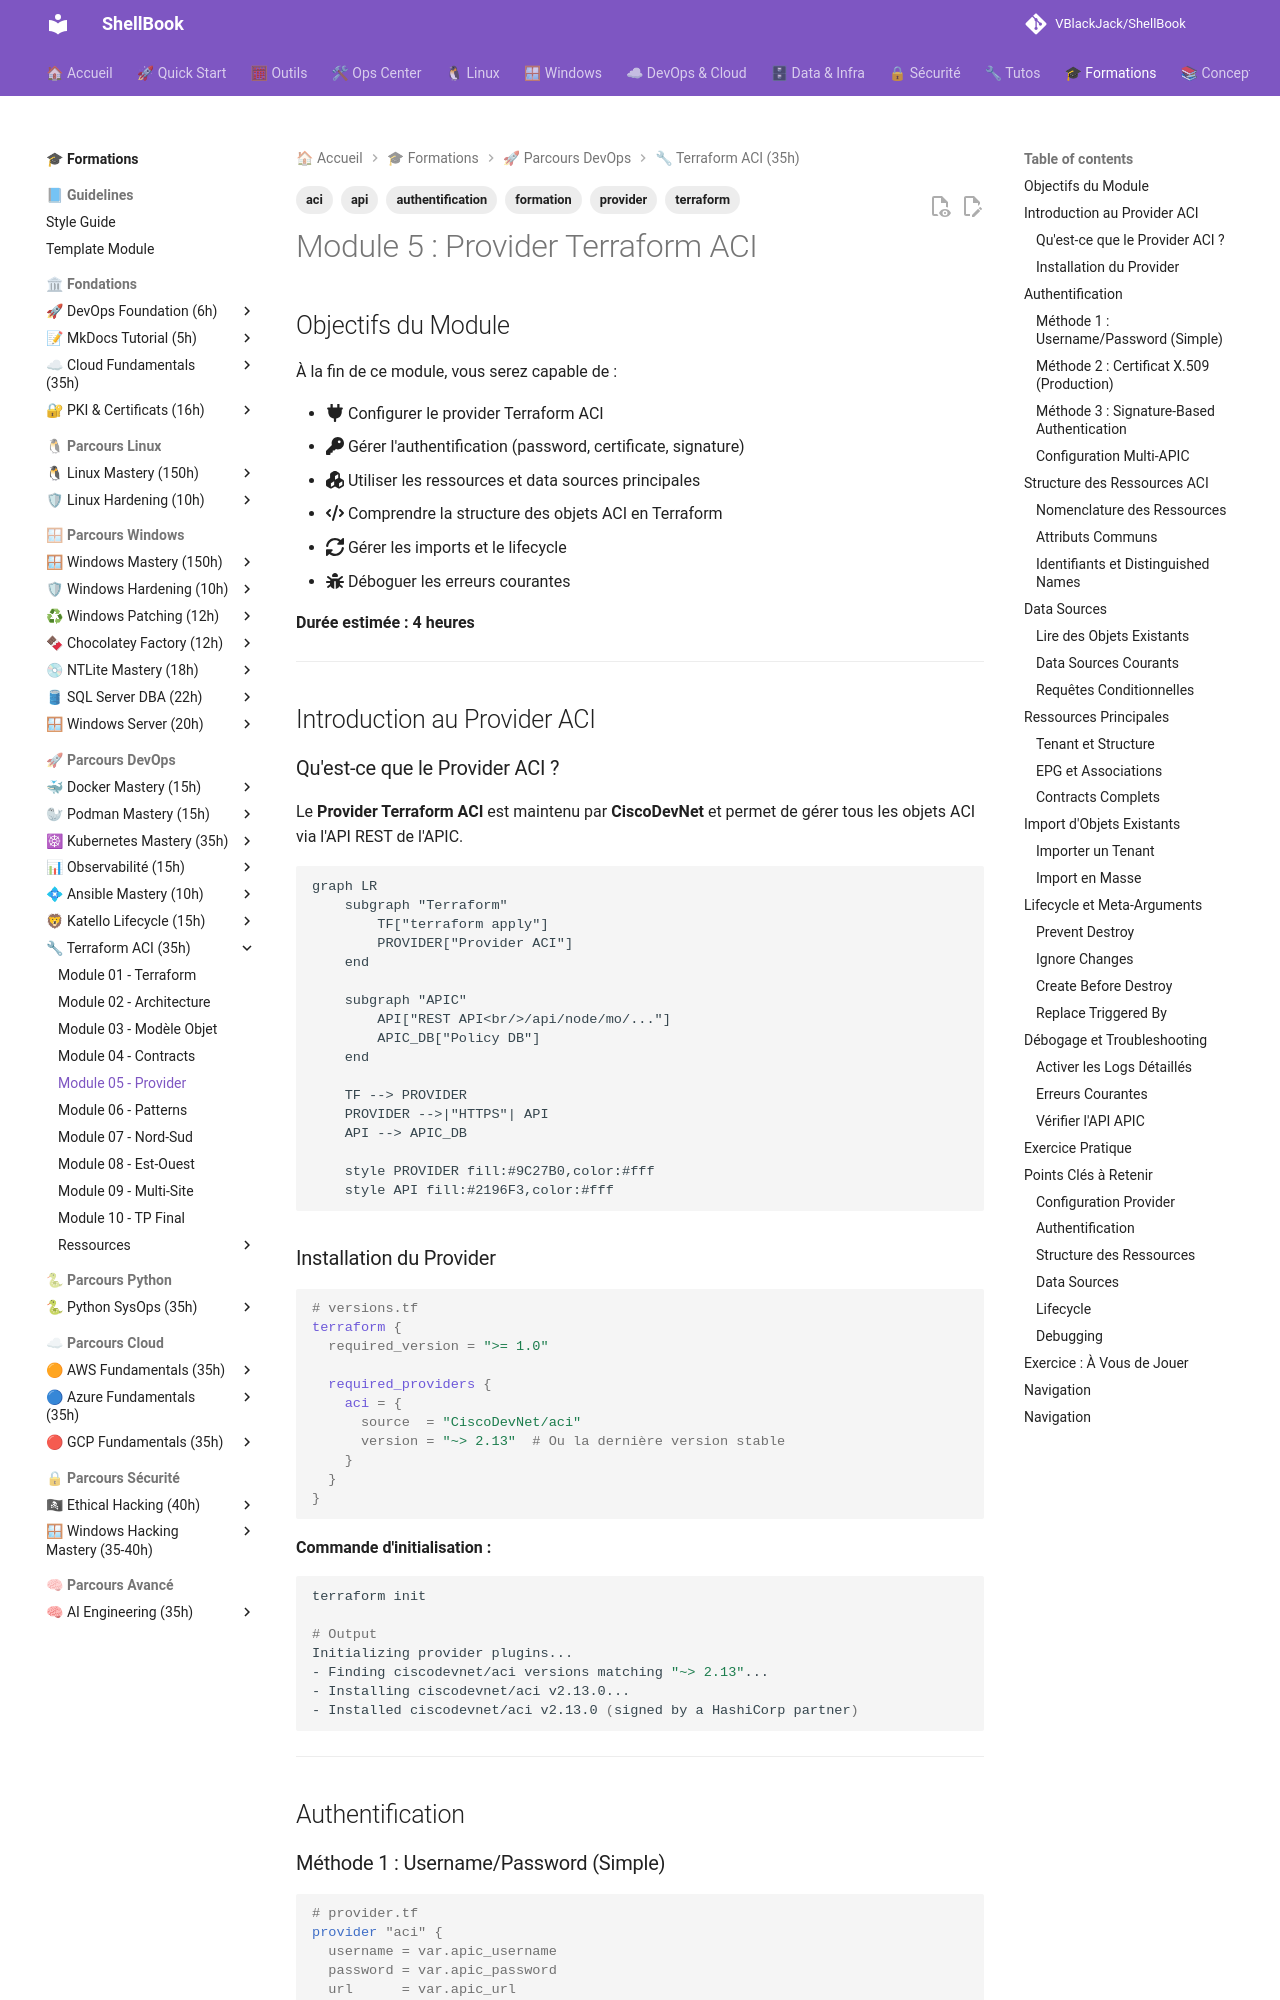

repository: VBlackJack/ShellBook · page: formations/terraform-aci/05-module/index.html · generator: mkdocs

---
tags:
  - formation
  - terraform
  - aci
  - provider
  - api
  - authentification
---

# Module 5 : Provider Terraform ACI

## Objectifs du Module

À la fin de ce module, vous serez capable de :

- :fontawesome-solid-plug: Configurer le provider Terraform ACI
- :fontawesome-solid-key: Gérer l'authentification (password, certificate, signature)
- :fontawesome-solid-cubes: Utiliser les ressources et data sources principales
- :fontawesome-solid-code: Comprendre la structure des objets ACI en Terraform
- :fontawesome-solid-rotate: Gérer les imports et le lifecycle
- :fontawesome-solid-bug: Déboguer les erreurs courantes

**Durée estimée : 4 heures**

---

## Introduction au Provider ACI

### Qu'est-ce que le Provider ACI ?

Le **Provider Terraform ACI** est maintenu par **CiscoDevNet** et permet de gérer tous les objets ACI via l'API REST de l'APIC.

```mermaid
graph LR
    subgraph "Terraform"
        TF["terraform apply"]
        PROVIDER["Provider ACI"]
    end

    subgraph "APIC"
        API["REST API<br/>/api/node/mo/..."]
        APIC_DB["Policy DB"]
    end

    TF --> PROVIDER
    PROVIDER -->|"HTTPS"| API
    API --> APIC_DB

    style PROVIDER fill:#9C27B0,color:#fff
    style API fill:#2196F3,color:#fff
```

### Installation du Provider

```hcl
# versions.tf
terraform {
  required_version = ">= 1.0"

  required_providers {
    aci = {
      source  = "CiscoDevNet/aci"
      version = "~> 2.13"  # Ou la dernière version stable
    }
  }
}
```

**Commande d'initialisation :**

```bash
terraform init

# Output
Initializing provider plugins...
- Finding ciscodevnet/aci versions matching "~> 2.13"...
- Installing ciscodevnet/aci v2.13.0...
- Installed ciscodevnet/aci v2.13.0 (signed by a HashiCorp partner)
```

---

## Authentification

### Méthode 1 : Username/Password (Simple)

```hcl
# provider.tf
provider "aci" {
  username = var.apic_username
  password = var.apic_password
  url      = var.apic_url
  insecure = true  # Ignore SSL certificate (lab only!)
}

# variables.tf
variable "apic_url" {
  description = "URL de l'APIC (ex: https://apic.example.com)"
  type        = string
}

variable "apic_username" {
  description = "Utilisateur APIC"
  type        = string
  default     = "admin"
}

variable "apic_password" {
  description = "Mot de passe APIC"
  type        = string
  sensitive   = true
}
```

**Usage avec variables d'environnement :**

```bash
# Définir les variables d'environnement
export TF_VAR_apic_url="https://sandboxapicdc.cisco.com"
export TF_VAR_apic_username="admin"
export TF_VAR_apic_password="!v3G@!4@Y"

# Exécuter Terraform
terraform plan
```

!!! warning "Sécurité : Ne jamais hardcoder les credentials"
    - Utilisez des variables d'environnement
    - Ou un fichier `.tfvars` **non versionné**
    - Ou un secret manager (Vault, AWS Secrets Manager)
